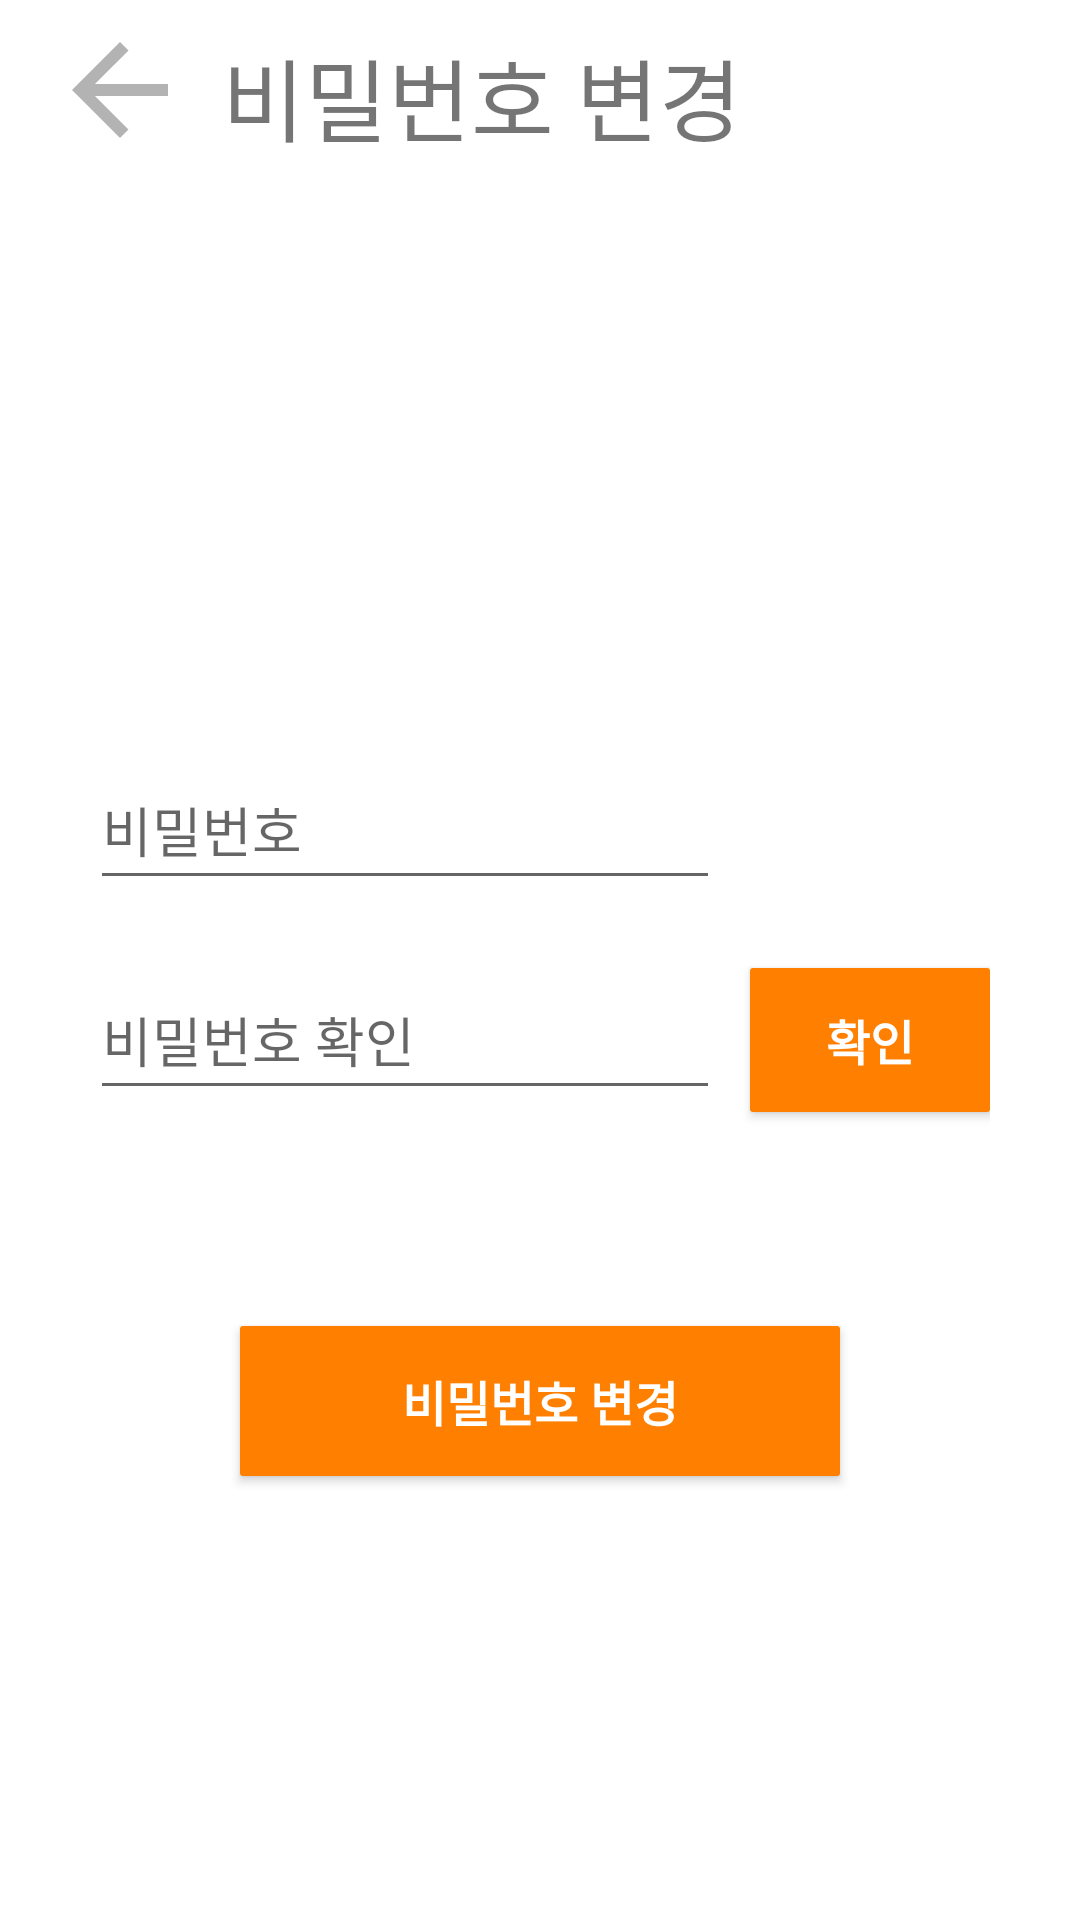

Here is an Android app screen rendered from its layout file. Give the layout XML and the strings, colors and styles it references.
<!-- AndroidManifest.xml: application theme Theme.Capstone1 -->
<!-- res/layout/change_pw.xml -->
<?xml version="1.0" encoding="utf-8"?>
<FrameLayout xmlns:android="http://schemas.android.com/apk/res/android"
    xmlns:tools="http://schemas.android.com/tools"
    android:layout_width="match_parent"
    android:layout_height="match_parent"
    android:background="#FFFFFF"
    tools:ignore="SpeakableTextPresentCheck"
    tools:context=".View.ChangePW">

    <androidx.appcompat.widget.Toolbar
        android:layout_width="match_parent"
        android:layout_height="60dp"
        android:background="#FFFFFF"
        tools:ignore="TextSizeCheck">

        <Button
            android:id="@+id/changePWBackButton"
            android:layout_width="48dp"
            android:layout_height="48dp"
            android:background="@drawable/ic_arrow_back_button"
            tools:ignore="SpeakableTextPresentCheck" />

        <TextView
            android:layout_width="wrap_content"
            android:layout_height="match_parent"
            android:padding="10dp"
            android:text="@string/changePW"
            android:textSize="30sp" />

    </androidx.appcompat.widget.Toolbar>

        <LinearLayout
            android:layout_width="match_parent"
            android:layout_height="match_parent"
            android:layout_marginTop="250dp"
            android:layout_marginStart="30dp"
            android:layout_marginEnd="30dp"
            android:layout_marginBottom="30dp"
            android:orientation="vertical"
            android:background="#FFFFFF">

            <EditText
                android:id="@+id/changePW"
                android:layout_width="wrap_content"
                android:layout_height="50dp"
                android:layout_marginBottom="20dp"
                android:ems="10"
                android:hint="@string/PW"
                android:inputType="textPassword"
                android:text=""
                android:importantForAutofill="no"/>

            <LinearLayout
                android:layout_width="match_parent"
                android:layout_height="wrap_content"
                android:orientation="horizontal">

                <EditText
                    android:id="@+id/changePW2"
                    android:layout_width="wrap_content"
                    android:layout_height="50dp"
                    android:layout_marginBottom="20dp"
                    android:ems="10"
                    android:hint="@string/pwCheck"
                    android:inputType="textPassword"
                    android:text=""
                    android:importantForAutofill="no"/>

                <Button
                    android:id="@+id/pwCheckButton"
                    android:layout_width="wrap_content"
                    android:layout_height="48dp"
                    android:layout_marginStart="10dp"
                    android:background="@drawable/filter_button"
                    android:text="@string/check"
                    android:textColor="#FFFFFF"
                    android:textSize="16sp"
                    android:textStyle="bold"
                    tools:ignore="TextContrastCheck" />
            </LinearLayout>

            <TextView
                android:id="@+id/pwCheckResult"
                android:layout_marginBottom="5dp"
                android:layout_width="match_parent"
                android:layout_height="wrap_content"
                android:textSize="20sp"/>

            <Button
                android:id="@+id/changePWButton"
                android:layout_width="200dp"
                android:layout_height="50dp"
                android:layout_gravity="center"
                android:layout_marginTop="20dp"
                android:layout_marginBottom="20dp"
                android:background="@drawable/filter_button"
                android:text="@string/changePW"
                android:textColor="@color/white"
                android:textSize="16sp"
                android:textStyle="bold"
                tools:ignore="DuplicateSpeakableTextCheck,TextContrastCheck" />

    </LinearLayout>

</FrameLayout>
<!-- resources referenced by this layout -->
<resources>
  <!-- drawable filter_button (drawable) -->
  <?xml version="1.0" encoding="utf-8"?>
  <shape xmlns:android="http://schemas.android.com/apk/res/android"
      android:shape="rectangle">
      <solid
          android:color="#FF7F00"/>
  
      <size
          android:width="30dp"
          android:height="20dp" />
      <corners android:radius="1dp" />
  </shape>
  <!-- drawable ic_arrow_back_button (drawable-anydpi) -->
  <vector xmlns:android="http://schemas.android.com/apk/res/android"
      android:width="24dp"
      android:height="24dp"
      android:viewportWidth="24"
      android:viewportHeight="24"
      android:tint="#A0A0A0"
      android:alpha="0.8"
      android:autoMirrored="true">
    <path
        android:fillColor="@android:color/white"
        android:pathData="M20,11H7.83l5.59,-5.59L12,4l-8,8 8,8 1.41,-1.41L7.83,13H20v-2z"/>
  </vector>
  <string name="PW">비밀번호</string>
  <string name="changePW">비밀번호 변경</string>
  <string name="check">확인</string>
  <string name="pwCheck">비밀번호 확인</string>
  <style name="Theme.Capstone1" parent="Base.Theme.Capstone1" />
  <style name="Base.Theme.Capstone1" parent="Theme.AppCompat.DayNight.NoActionBar">
          
          
      </style>
  <!-- not gathered from this repository: default colours our renderer supplied (Android Studio template values) -->
  <color name="white">#FFFFFFFF</color>
</resources>
